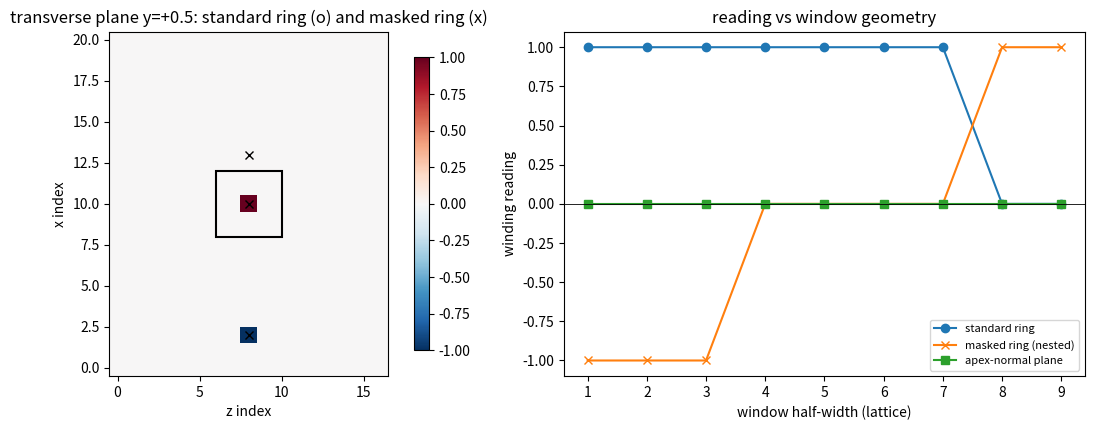

The matplotlib source for this figure:
# -*- coding: utf-8 -*-
r"""
vortex_init_apparatus.py

C1-0：涡旋初始化与横截面绕数测量装置（纲领 C1 全线公共资产）。

定位
----
纲领 C1（三维复合位错）的第一项任务，计划见
[[三维复合位错攻坚计划：形态、驻留与宽度窗口]] §二、§三。
产物是两类公共资产：目标构型的初始化，以及横截面绕数测量装置。
C1-1 至 C1-6 的每一项读数都依赖本脚本的判据 M1 至 M12。

根因更正与术语更正（2026-09-12）
----
2026-09-12 的中间尝试（`composite_dislocation_3d.py`）
把环芯横截面读数记为零，并据此判定环的涡旋初态有缺陷。判据 M4 与 M5 证明该
判定不成立：所用初态是合法的绕数 1 构型，零读数来自测量平面的选取。法向取成
了环轴方向（顶点法向平面），该平面上环的交叉或落在环外、或为平切，且大窗口会
同时套住两个取向相反的交叉点。环裁决实验 v1 与 v2 已记过同一约定。

术语更正：环芯线缺陷的分类是 $\pi_1(S^1) = \mathbb{Z}$（场取值在 $S^1$），
计划与旧注记中的「$\pi_2$」属于记号误用，判据内容不受影响。

装置约定
----
绕数在横切芯线的平面内测量。法向为 axis 的第 s 层格面上，逐 plaquette 累加
最小像相位差并除以 $2\pi$。回路取向取平面内全局指标升序 $(a, b)$，等价于
法向 $e_a \times e_b$，故读数符号 = 绕数符号 × (芯线切线 · 该法向)。
四条硬性规则（判据 M4、M6 与 M10 逐条实证）：

- 其一，平面须横切芯线。顶点法向平面平切芯线或落在环外，读数恒零。
- 其二，窗口不得同时套住环的两个交叉点。平面 $x = \mathrm{const}$（$|x| < R_c$）
  上环有两个交叉点且取向相反，大窗口的和为零，须用小窗口或 $x > 0$ 半平面。
- 其三，格点须半格偏移。整数格点上芯位落格点时，跨芯键的相位差恰为 $\pm\pi$，
  $\mathrm{mi}(-\pi) = \mathrm{mi}(+\pi) = -\pi$ 破坏反对称，读数退化为
  一侧 $0$、另一侧加倍（判据 M4e）。
- 其四，动力学中窗口须随芯位。局域窗口只对构造态有效；流下芯位会移动，
  读之前须先定位交叉所在 plaquette（判据 M10）。

模型
----
kink3d A 部分模型，开放边界（边界外一圈取真空 $\varphi = 0$）：

$$H = \frac{J_0}{2}\sum_{\text{bonds}}(1 - \cos\Delta\varphi) + \kappa\sum_{\text{sites}}(1 - \cos\varphi)$$

取 $J_0 = 1$、$\kappa = 0.6$、$N = 48$，格距 1。

构造与其边界
----
标准环初态取 $\varphi = \operatorname{arctan2}(z, \rho - R_c)$，零集即芯圆
$\{\rho = R_c, z = 0\}$，相位跳变面为芯圆所张的圆盘，最小像读法下不付能量。
该初态拓扑上干净（每面两个交叉，读数恰为 $\pm 1$），但其相位在无穷远趋于
极角 $\pi/2 - \theta$，边界映射非平凡，故能量随盒增长（判据 M12），
属非局域对象；裸环在梯度流下先缩芯后湮灭（判据 M10）。
遮罩式构造（环裁决实验 v2）作为缺陷对照保留：其 $m \equiv 1$ 区内相位仍是
$\psi = \operatorname{arctan2}(z, \rho - R_{\text{param}})$，故在
$\rho = R_{\text{param}} = R_c + 3.5$ 处另生一个反向涡环（判据 M7），
净通量为零，不可用作单环基准。
本脚本不验证：构型稳定性与驻留、锚核机制、三维动力学，均属 C1-1 之后。

运行
----
`python 验证脚本/vortex_init_apparatus.py`
确定性，随机数种子固定（判据 M11）。图存
`D:/software/TianXingFC/images/vortex_init_apparatus.png`。
"""

import numpy as np

J0, KAPPA = 1.0, 0.6
N = 48
COORD = np.arange(N, dtype=float) - N / 2.0 + 0.5
IC = N // 2
_X, _Y, _Z = np.meshgrid(COORD, COORD, COORD, indexing="ij")
RHO = np.sqrt(_X ** 2 + _Y ** 2)
AXES = (_X, _Y, _Z)
RESULTS = []

NI = 32
ICO = np.arange(NI, dtype=float) - NI / 2.0
_IX, _IY, _IZ = np.meshgrid(ICO, ICO, ICO, indexing="ij")
IRHO = np.sqrt(_IX ** 2 + _IY ** 2)


def mi(d):
    return (d + np.pi) % (2.0 * np.pi) - np.pi


def nearest(v):
    return int(np.argmin(np.abs(COORD - v)))


def plaque_density(P):
    """平面数组逐 plaquette 的绕数密度（单位 2π，整数）。"""
    a00, a10, a11, a01 = P[:-1, :-1], P[1:, :-1], P[1:, 1:], P[:-1, 1:]
    return (mi(a10 - a00) + mi(a11 - a10) + mi(a01 - a11) + mi(a00 - a01)) / (2.0 * np.pi)


def winding(phi, axis, s, center=None, rad=None, half=None):
    """法向 axis 的第 s 层格面上的绕数读数。

    center = 平面内两坐标值（取邻近格点），rad = 窗口半宽（格）；
    half = (全局轴, 符号) 半平面限制。center 与 half 均可单独使用。
    """
    in_axes = [a for a in (0, 1, 2) if a != axis]
    dens = plaque_density(np.take(phi, s, axis=axis))
    mask = np.ones(dens.shape, dtype=bool)
    if center is not None:
        i0, i1 = nearest(center[0]), nearest(center[1])
        r = 1 if rad is None else int(rad)
        u0, u1 = max(i0 - r, 0), min(i0 + r, dens.shape[0])
        v0, v1 = max(i1 - r, 0), min(i1 + r, dens.shape[1])
        win = np.zeros_like(mask)
        win[u0:u1, v0:v1] = True
        mask &= win
    if half is not None:
        haxis, hsign = half
        first = (haxis == in_axes[0])
        n_u = dens.shape[0] if first else dens.shape[1]
        sel = (COORD[:n_u] + 0.5) * hsign > 0.0
        win = np.zeros_like(mask)
        if first:
            win[sel, :] = True
        else:
            win[:, sel] = True
        mask &= win
    return float(dens[mask].sum())


def crossings(phi, axis=1, s=IC):
    """定位法向 axis 平面上的涡量交叉：返回 (柱半径, z 坐标, 读数) 列表。"""
    dens = plaque_density(np.take(phi, s, axis=axis))
    in_axes = [a for a in (0, 1, 2) if a != axis]
    out = []
    for u, v in np.argwhere(np.abs(dens) > 0.5):
        p = [0.0, 0.0, 0.0]
        p[axis] = COORD[s]
        p[in_axes[0]] = COORD[u] + 0.5
        p[in_axes[1]] = COORD[v] + 0.5
        out.append((float(np.hypot(p[0], p[1])), float(p[2]), float(dens[u, v])))
    return out


def straight(axis, core, n=1):
    """沿 axis 的直线涡，core = 垂直平面内两坐标值。"""
    in_axes = [a for a in (0, 1, 2) if a != axis]
    u = AXES[in_axes[0]] - core[0]
    v = AXES[in_axes[1]] - core[1]
    return mi(n * np.arctan2(v, u))


def ring_naive(Rc, n=1):
    """标准环初态：零集 = 芯圆 {rho = Rc, z = 0}。"""
    return mi(n * np.arctan2(_Z, RHO - Rc))


def ring_masked(Rc, n=1, mask=5.0, w=3.0):
    """遮罩式构造（环裁决实验 v2）：另有 rho = Rc + 3.5 处的反向环。"""
    rparam = Rc + mask - w / 2.0
    u = RHO - rparam
    d = np.sqrt(u ** 2 + _Z ** 2)
    m = np.clip((mask - d) / w, 0.0, 1.0)
    psi = np.arctan2(_Z, u)
    return mi(n * np.arctan2(m * np.sin(psi), 1.0 + m * (np.cos(psi) - 1.0)))


def ring_int(Rc, n=1):
    """整数格点上的标准环（用于 ±π 退化读数判据）。"""
    return mi(n * np.arctan2(_IZ, IRHO - Rc))


def block_sum_int(phi, cx, cz, r=1):
    """整数格点 y = 0 平面上以 (cx, cz) 邻近格点为中心的 (2r)^2 plaquette 和。"""
    a = phi[:, NI // 2, :]
    dens = plaque_density(a)
    u0 = int(np.argmin(np.abs(ICO - cx)))
    v0 = int(np.argmin(np.abs(ICO - cz)))
    return float(dens[u0 - r:u0 + r, v0 - r:v0 + r].sum())


def energy(phi):
    e = KAPPA * float(np.sum(1.0 - np.cos(phi)))
    for ax in range(3):
        e += 0.5 * J0 * float(np.sum(1.0 - np.cos(mi(np.diff(phi, axis=ax)))))
    return e


def grad(phi):
    p = np.pad(phi, 1)
    ctr = (slice(1, -1),) * 3
    s = (np.sin(p[2:, 1:-1, 1:-1] - p[ctr]) + np.sin(p[:-2, 1:-1, 1:-1] - p[ctr])
         + np.sin(p[1:-1, 2:, 1:-1] - p[ctr]) + np.sin(p[1:-1, :-2, 1:-1] - p[ctr])
         + np.sin(p[1:-1, 1:-1, 2:] - p[ctr]) + np.sin(p[1:-1, 1:-1, :-2] - p[ctr]))
    return -0.5 * J0 * s + KAPPA * np.sin(phi)


def flow(phi, steps, eta=0.02):
    phi = phi.copy()
    for _ in range(steps):
        phi = phi - eta * grad(phi)
    return phi


def ring_energy_box(n):
    c = np.arange(n, dtype=float) - n / 2.0 + 0.5
    x, y, z = np.meshgrid(c, c, c, indexing="ij")
    phi = mi(np.arctan2(z, np.sqrt(x ** 2 + y ** 2) - 4.0))
    e = KAPPA * float(np.sum(1.0 - np.cos(phi)))
    for ax in range(3):
        e += 0.5 * J0 * float(np.sum(1.0 - np.cos(mi(np.diff(phi, axis=ax)))))
    return e


APEX = [
    ("theta=0", 1, (4.0, 0.0)),
    ("theta=pi/2", 0, (4.0, 0.0)),
    ("theta=pi", 1, (-4.0, 0.0)),
    ("theta=3pi/2", 0, (-4.0, 0.0)),
]


def ring_readings(phi, rad=2):
    out = []
    for tag, axis, ctr in APEX:
        for s in (IC, IC - 1):
            out.append((f"{tag} s={s}", winding(phi, axis, s, center=ctr, rad=rad)))
    return out


def check(tag, got, want, tol=1e-9):
    ok = abs(got - want) <= tol
    RESULTS.append((tag, got, want, ok))
    print(f"  {tag:<44} 实测 {got:+.4f}   期望 {want:+.1f}   {'通过' if ok else '未过'}")
    return ok


def main():
    print("=" * 80)
    print("vortex_init_apparatus.py")
    print("C1-0：涡旋初始化与横截面绕数测量装置")
    print("=" * 80)

    print()
    print("[M1] 装置自检：直线涡的横截面绕数（三方向，每向三处截面）")
    for axis, core in ((0, (0.0, 0.0)), (1, (0.0, 3.0)), (2, (2.0, 0.0))):
        vals = [winding(straight(axis, core), axis, s, center=core, rad=2) for s in (10, IC, 36)]
        print(f"  法向 axis={axis} 芯位 {core}: " + "  ".join(f"{v:+.4f}" for v in vals))
        check(f"M1 直线涡 axis={axis} 三截面", max(abs(v - 1.0) for v in vals), 0.0)

    print()
    print("[M2] 标准环初态（Rc = 4）四方位读数，两个跨芯格面")
    phi_ring = ring_naive(4.0)
    for s in (IC, IC - 1):
        vals = [winding(phi_ring, ax, s, center=ctr, rad=2) for _, ax, ctr in APEX]
        print(f"  平面 s={s}: " + "  ".join(f"{t}={v:+.4f}" for (t, _, _), v in zip(APEX, vals)))
    got = [v for _, v in ring_readings(phi_ring)]
    check("M2 四方位 x 两格面 |W| = 1", float(min(abs(v) for v in got)), 1.0)
    check("M2 读数整数性", float(max(abs(v - round(v)) for v in got)), 0.0, tol=1e-12)
    print("  符号约定：读数 = 绕数 x (平面内升序法向 · 芯线切线)。标准环（n = 1）在 theta=0 读 +1，")
    print("  n = -1 整体反号；同一环在 theta=0 与 theta=pi 两方位反号，因两交叉点的芯线切线反向")

    print()
    print("[M3] 半径扫描：标准环在六种半径下的读数（局域窗口 rad=1）")
    for Rc in (2.0, 2.5, 3.0, 4.0, 5.0, 6.0):
        phi = ring_naive(Rc)
        w1 = winding(phi, 1, IC, center=(Rc, 0.0), rad=1)
        wh = winding(phi, 1, IC, half=(0, +1))
        print(f"  Rc={Rc:.1f}  局域窗口 {w1:+.4f}   x>0 半平面 {wh:+.4f}")
        check(f"M3 Rc={Rc:.1f} 局域窗口 |W| = 1", abs(w1), 1.0)

    print()
    print("[M4] 负控制：五种错误读法")
    for xv in (5.5, 4.5, 3.5):
        v = winding(phi_ring, 0, nearest(xv), center=(0.0, 0.0), rad=3)
        print(f"  (a) 顶点法向平面 x={xv:+.1f} rad=3: {v:+.4f}")
        check(f"M4a 顶点法向平面 x={xv:+.1f}", v, 0.0)
    v = winding(phi_ring, 0, nearest(3.5), center=(0.0, 0.0), rad=2)
    print(f"  (b) 同平面单交叉窗口 x=+3.5 rad=2: {v:+.4f}（规则二：窗口须只套住一个交叉点）")
    check("M4b 单交叉窗口 |W| = 1", abs(v), 1.0)
    check("M4c 整平面求和（两交叉相消）", winding(phi_ring, 1, IC), 0.0)
    check("M4d 环所在平面 z=0", winding(phi_ring, 2, nearest(0.5), center=(0.0, 0.0), rad=6), 0.0)
    phi_i = ring_int(4.0)
    vp = block_sum_int(phi_i, 4.0, 0.0)
    vm = block_sum_int(phi_i, -4.0, 0.0)
    print(f"  (e) 整数格点（芯位落格点）：+x 侧 2x2 块 {vp:+.4f}，-x 侧 2x2 块 {vm:+.4f}")
    check("M4e 整数格点退化读数（+x 侧）", vp, 0.0)
    check("M4e 整数格点退化读数（-x 侧加倍）", vm, -2.0)
    print("      机制：芯位落格点时跨芯键相位差恰为 ±π，mi(-π) = mi(+π) = -π，反对称性破坏")

    print()
    print("[M5] 中间尝试所用初态与旧零读数的复现（更正旧诊断）")
    check("M5 未遮罩环横向读数 |W| = 1", float(min(abs(v) for _, v in ring_readings(phi_ring))), 1.0)
    check("M5 复现旧零读数（顶点法向平面 x=+4.5）",
          winding(phi_ring, 0, nearest(4.5), center=(0.0, 0.0), rad=3), 0.0, tol=1e-12)

    print()
    print("[M6] 窗口几何：横向读数随窗口半宽 rad（theta=0，中心 = 顶点）")
    for r in range(1, 9):
        print(f"      rad={r}: 横向 {winding(phi_ring, 1, IC, center=(4.0, 0.0), rad=r):+.4f}"
              f"   x=+4.5 平面 {winding(phi_ring, 0, nearest(4.5), center=(0.0, 0.0), rad=r):+.4f}"
              f"   x=+3.5 平面 {winding(phi_ring, 0, nearest(3.5), center=(0.0, 0.0), rad=r):+.4f}")
    keep = [abs(abs(winding(phi_ring, 1, IC, center=(4.0, 0.0), rad=r)) - 1.0) for r in range(1, 8)]
    check("M6 rad = 1 至 7 读数稳定", max(keep), 0.0)
    check("M6 rad = 8 触及对侧交叉点", winding(phi_ring, 1, IC, center=(4.0, 0.0), rad=8), 0.0)
    corners = [winding(phi_ring, 1, IC, center=(cx, cz), rad=1)
               for cx in (3.5, 4.5) for cz in (-0.5, 0.5)]
    print(f"  芯位四邻角窗口（rad=1）：" + "  ".join(f"{v:+.4f}" for v in corners))
    check("M6 芯位四邻角窗口仍 |W| = 1", max(abs(abs(v) - 1.0) for v in corners), 0.0)

    print()
    print("[M7] 半平面约定与遮罩构造的缺陷（嵌套反向环）")
    check("M7 标准环 x>0 半平面读数 |W| = 1", abs(winding(phi_ring, 1, IC, half=(0, +1))), 1.0)
    phi_m = ring_masked(4.0)
    real = crossings(phi_m)
    print(f"  遮罩构造真实涡量 plaquette {len(real)} 条（标准环只有 2 条）")
    for rho, z, v in sorted(real):
        print(f"      rho={rho:5.2f} z={z:+5.1f}  dens={v:+.1f}")
    check("M7 遮罩构造 x>0 半平面读数为零（内外环相消）",
          winding(phi_m, 1, IC, half=(0, +1)), 0.0)
    check("M7 遮罩构造内环局域窗口仍读 1",
          abs(winding(phi_m, 1, IC, center=(4.0, 0.0), rad=1)), 1.0)
    check("M7 遮罩构造交叉条数 = 4（内外各一对）", float(len(real)), 4.0)

    print()
    print("[M8] 符号控制：n = 1 与 n = -1 的环、直线涡")
    check("M8 环 n=+1 读数（theta=0 方位）",
          winding(ring_naive(4.0, n=1), 1, IC, center=(4.0, 0.0), rad=2), 1.0)
    check("M8 环 n=-1 读数（theta=0 方位）",
          winding(ring_naive(4.0, n=-1), 1, IC, center=(4.0, 0.0), rad=2), -1.0)
    check("M8 环 n=+1 在 theta=pi 方位反号",
          winding(ring_naive(4.0, n=1), 1, IC, center=(-4.0, 0.0), rad=2), -1.0)
    check("M8 直线涡 n=-1 读数",
          winding(straight(1, (0.0, 0.0), n=-1), 1, IC, center=(0.0, 0.0), rad=2), -1.0)

    print()
    print("[M9] 涡量局域化：标准环每面真实 plaquette 与到芯圆距离")
    real = crossings(phi_ring)
    dmax = max(np.hypot(rho - 4.0, z) for rho, z, _ in real)
    print(f"  非零 plaquette {len(real)} 条，到芯圆最大距离 {dmax:.2f} 格")
    check("M9 涡量条数 = 2（每交叉一条）", float(len(real)), 2.0)
    check("M9 到芯圆距离 <= 1 格", 1.0 if dmax <= 1.0 else 0.0, 1.0)

    print()
    print("[M10] 塌缩认证：梯度流下 (E, 交叉, 读数) 同步（裸环无锚核）")
    print(f"     步数        E          交叉条数   交叉半径    局域读数")
    phi = phi_ring
    samples = []
    blocks = [50, 50, 50, 50, 100, 100, 200, 200, 400]
    total = 0
    prev_e = energy(phi)
    mono = True
    track = True
    for b in blocks:
        phi = flow(phi, b)
        total += b
        e = energy(phi)
        cr = crossings(phi)
        if len(cr):
            loc = max(cr, key=lambda t: abs(t[2]))
            wire = winding(phi, 1, IC, center=(loc[0], loc[1]), rad=1)
            print(f"     {total:>5}  {e:12.4e}  {len(cr):>6}     {loc[0]:6.2f}    {wire:+.4f}")
            if abs(abs(wire) - 1.0) > 1e-9:
                track = False
            samples.append((total, e, loc[0], wire))
        else:
            print(f"     {total:>5}  {e:12.4e}       无交叉       读数 0")
            samples.append((total, e, 0.0, 0.0))
        if e > prev_e + 1e-12:
            mono = False
        prev_e = e
    check("M10 能量单调下降", 1.0 if mono else 0.0, 1.0)
    check("M10 存在交叉时局域读数 |W| = 1", 1.0 if track else 0.0, 1.0)
    check("M10 末态无交叉且能量归零", 1.0 if (len(crossings(phi)) == 0 and prev_e < 1e-6) else 0.0, 1.0)
    print("      读数：裸环先缩芯（4.03 -> 1.12 格）再湮灭（约 200 步），与环裁决实验的塌缩一致")

    print()
    print("[M11] 抗扰动：固定种子光滑扰动（幅度 0.5 rad）后读数保持")
    rng = np.random.default_rng(20260912)
    noise = rng.normal(size=(N, N, N))
    for _ in range(3):
        p = np.pad(noise, 1, mode="edge")
        noise = (p[2:, 1:-1, 1:-1] + p[:-2, 1:-1, 1:-1] + p[1:-1, 2:, 1:-1]
                 + p[1:-1, :-2, 1:-1] + p[1:-1, 1:-1, 2:] + p[1:-1, 1:-1, :-2]) / 6.0
    noise /= np.max(np.abs(noise))
    phi_p = mi(phi_ring + 0.5 * noise)
    check("M11 扰动后四方位 x 两格面 |W| = 1",
          float(min(abs(v) for _, v in ring_readings(phi_p))), 1.0)
    check("M11 扰动 + 30 步流后 |W| = 1",
          float(min(abs(v) for _, v in ring_readings(flow(phi_p, 30)))), 1.0)

    print()
    print("[M12] 标准环初态的能量随盒尺寸（判断是否局域对象）")
    e24 = ring_energy_box(24)
    ratios = []
    for n in (24, 32, 40, 48, 56):
        e = ring_energy_box(n)
        ratios.append(e)
        print(f"      N={n:3d}   E0={e:10.1f}")
    growth = ratios[-1] / ratios[0]
    print(f"      E0(56)/E0(24) = {growth:.2f}（盒增大 2.33 倍）")
    check("M12 能量随盒严格增长且增幅 >= 5 倍", 1.0 if (growth >= 5.0 and all(
        ratios[i] < ratios[i + 1] for i in range(len(ratios) - 1))) else 0.0, 1.0)
    print("      读数：标准环的相位在无穷远趋于极角，边界映射非平凡，故能量随盒增长，")
    print("      属非局域对象；带真空渐近的构造代价是嵌套反环（判据 M7），两者都留给 C1-1 处理")

    print()
    print("[图] 横切平面涡量图与窗口几何")
    try:
        import matplotlib
        matplotlib.use("Agg")
        import matplotlib.pyplot as plt
        dens = plaque_density(np.take(phi_ring, IC, axis=1))
        dm = plaque_density(np.take(phi_m, IC, axis=1))
        fig, ax = plt.subplots(1, 2, figsize=(11.5, 4.4))
        crop = dens[17:38, 15:32]
        im = ax[0].imshow(crop, origin="lower", cmap="RdBu_r", vmin=-1, vmax=1)
        i0, k0 = nearest(4.0) - 17, nearest(0.0) - 15
        ax[0].add_patch(plt.Rectangle((k0 - 2, i0 - 2), 4, 4, fill=False, ec="k", lw=1.5))
        nzm = np.argwhere(np.abs(dm[17:38, 15:32]) > 0.5)
        ax[0].plot(nzm[:, 1], nzm[:, 0], "kx", ms=6)
        ax[0].set_title("transverse plane y=+0.5: standard ring (o) and masked ring (x)")
        ax[0].set_xlabel("z index")
        ax[0].set_ylabel("x index")
        fig.colorbar(im, ax=ax[0], shrink=0.85)
        rs = np.arange(1, 10)
        ax[1].plot(rs, [winding(phi_ring, 1, IC, center=(4.0, 0.0), rad=int(r)) for r in rs],
                   "o-", label="standard ring")
        ax[1].plot(rs, [winding(phi_m, 1, IC, center=(4.0, 0.0), rad=int(r)) for r in rs],
                   "x-", label="masked ring (nested)")
        ax[1].plot(rs, [winding(phi_ring, 0, nearest(4.5), center=(0.0, 0.0), rad=int(r)) for r in rs],
                   "s-", label="apex-normal plane")
        ax[1].axhline(0, color="k", lw=0.6)
        ax[1].set_xlabel("window half-width (lattice)")
        ax[1].set_ylabel("winding reading")
        ax[1].set_title("reading vs window geometry")
        ax[1].legend(fontsize=8)
        fig.tight_layout()
        out = "D:/software/TianXingFC/images/vortex_init_apparatus.png"
        fig.savefig(out, dpi=140)
        print(f"  已存 {out}")
    except Exception as exc:
        print(f"  绘图跳过：{exc}")

    print()
    print("=" * 80)
    fails = [r for r in RESULTS if not r[3]]
    print(f"判据合计 {len(RESULTS)} 条，通过 {len(RESULTS) - len(fails)} 条，未过 {len(fails)} 条")
    for tag, got, want, _ in fails:
        print(f"  未过：{tag}  实测 {got:+.6f} 期望 {want:+.1f}")
    print("=" * 80)


if __name__ == "__main__":
    main()
